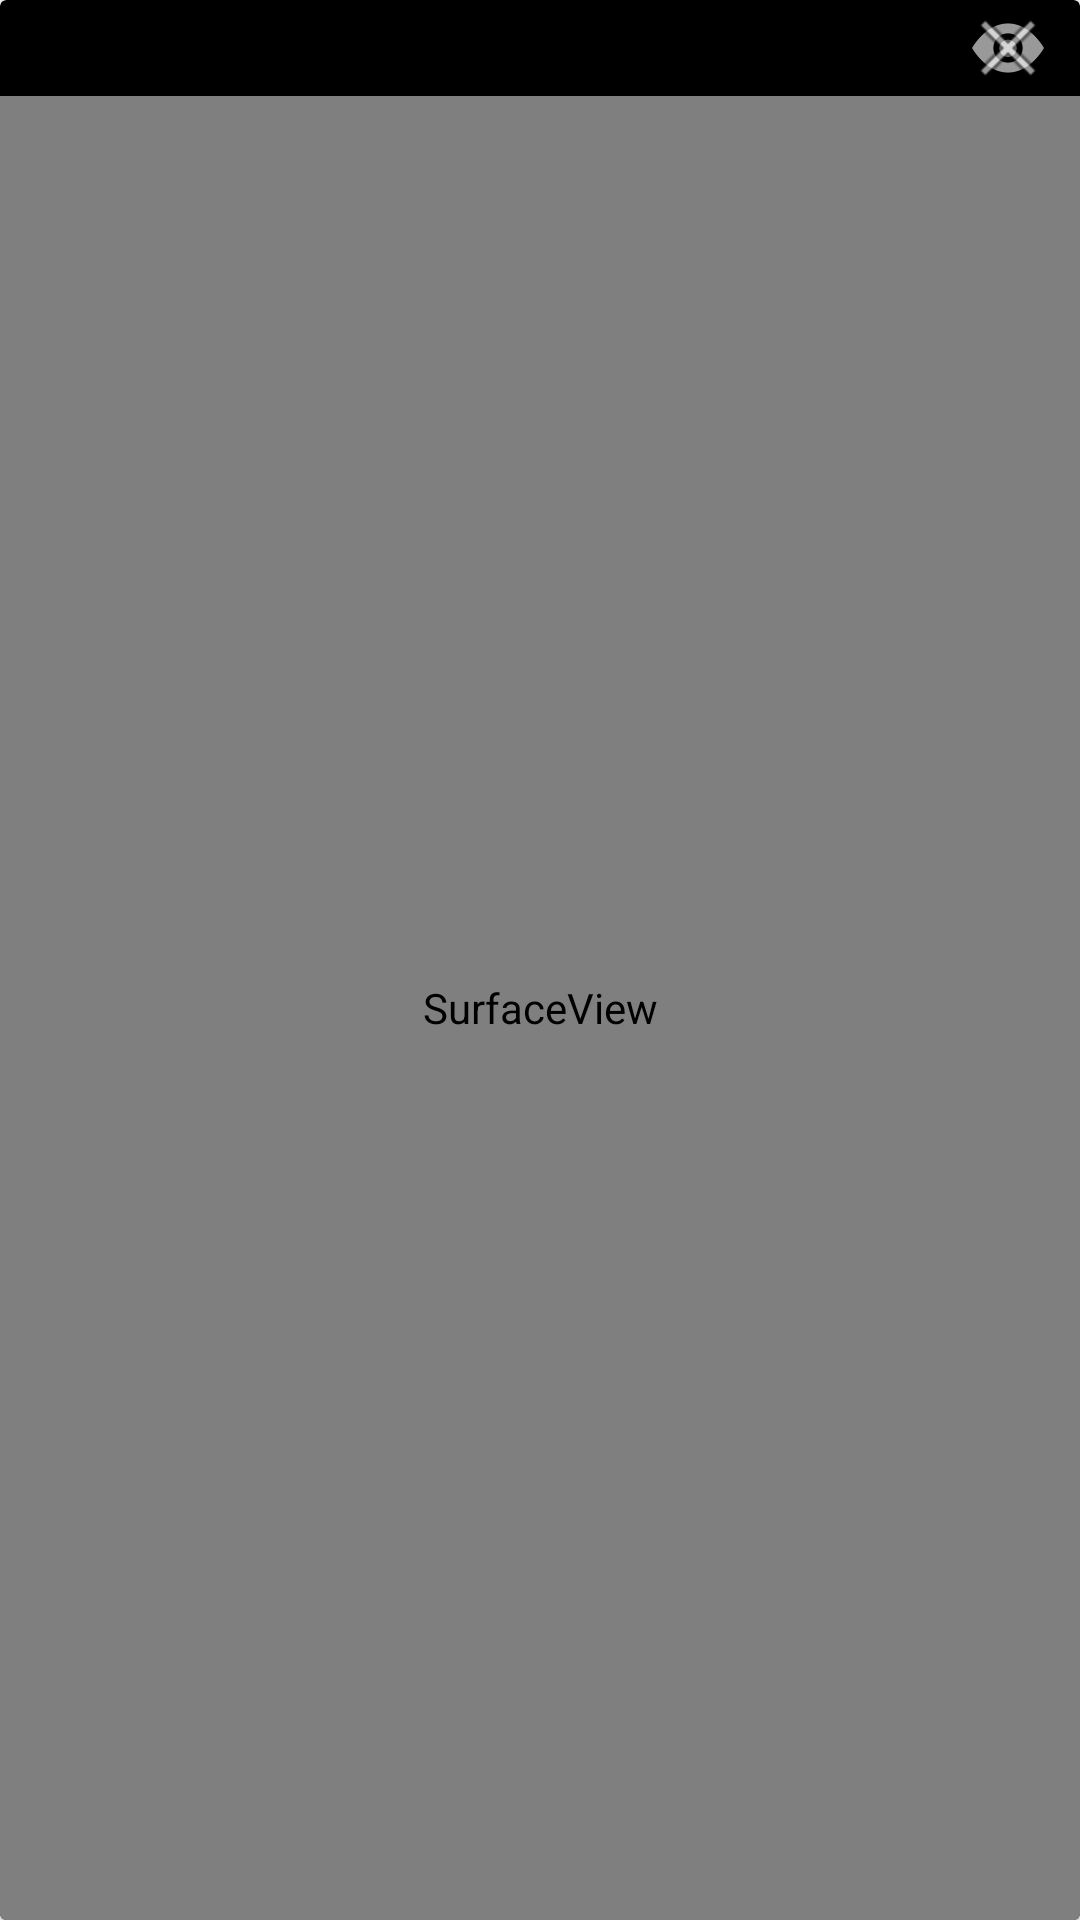

Layout XML and referenced resources for this Android screen:
<!-- AndroidManifest.xml: application theme Theme.Dual -->
<!-- res/layout/camera_view.xml -->
<?xml version="1.0" encoding="utf-8"?>
<androidx.cardview.widget.CardView
    xmlns:android="http://schemas.android.com/apk/res/android"
    xmlns:app="http://schemas.android.com/apk/res-auto"
    xmlns:tools="http://schemas.android.com/tools"
    android:layout_width="match_parent"
    android:layout_height="300dp"
    android:layout_margin="4dp"
    android:backgroundTint="@color/black">

    <LinearLayout
        android:layout_width="match_parent"
        android:layout_height="match_parent"
        android:orientation="vertical">

        <LinearLayout
            android:layout_width="match_parent"
            android:layout_height="wrap_content"
            android:orientation="horizontal">

            <TextView
                android:id="@+id/lensName"
                android:layout_width="0dp"
                android:layout_height="wrap_content"
                android:textSize="16sp"
                android:padding="4dp"
                android:textColor="@color/white"
                tools:text="Front Camera"
                android:layout_weight="1" />

            <FrameLayout
                android:layout_width="wrap_content"
                android:layout_height="wrap_content">

                <ImageButton
                    android:id="@+id/previewIcon"
                    android:layout_width="32dp"
                    android:layout_height="32dp"
                    android:layout_marginEnd="8dp"
                    android:backgroundTint="@color/black"
                    android:src="@drawable/ic_preview"
                    app:tint="@android:color/white" />

                <ImageButton
                    android:id="@+id/disablePreviewIcon"
                    android:layout_width="32dp"
                    android:layout_height="32dp"
                    android:layout_marginEnd="8dp"
                    android:backgroundTint="@android:color/transparent"
                    android:src="@android:drawable/ic_menu_close_clear_cancel"
                    tools:visibility="visible" />

            </FrameLayout>

        </LinearLayout>

        <SurfaceView
            android:id="@+id/surfaceView"
            android:layout_width="match_parent"
            android:layout_height="0dp"
            android:layout_weight="1" />

    </LinearLayout>

</androidx.cardview.widget.CardView>
<!-- resources referenced by this layout -->
<resources>
  <!-- drawable ic_preview: png bitmap (drawable-hdpi, 555 bytes) -->
  <style name="Theme.Dual" parent="Theme.MaterialComponents.DayNight.DarkActionBar">
          
          <item name="colorPrimary">@color/purple_500</item>
          <item name="colorPrimaryVariant">@color/purple_700</item>
          <item name="colorOnPrimary">@color/white</item>
          
          <item name="colorSecondary">@color/teal_200</item>
          <item name="colorSecondaryVariant">@color/teal_700</item>
          <item name="colorOnSecondary">@color/black</item>
          
          <item name="android:statusBarColor" tools:targetApi="l">?attr/colorPrimaryVariant</item>
          
      </style>
  <!-- not gathered from this repository: default colours our renderer supplied (Android Studio template values) -->
  <color name="purple_500">#FF6200EE</color>
  <color name="purple_700">#FF3700B3</color>
  <color name="teal_200">#FF03DAC5</color>
  <color name="teal_700">#FF018786</color>
  <color name="black">#FF000000</color>
  <color name="white">#FFFFFFFF</color>
</resources>
